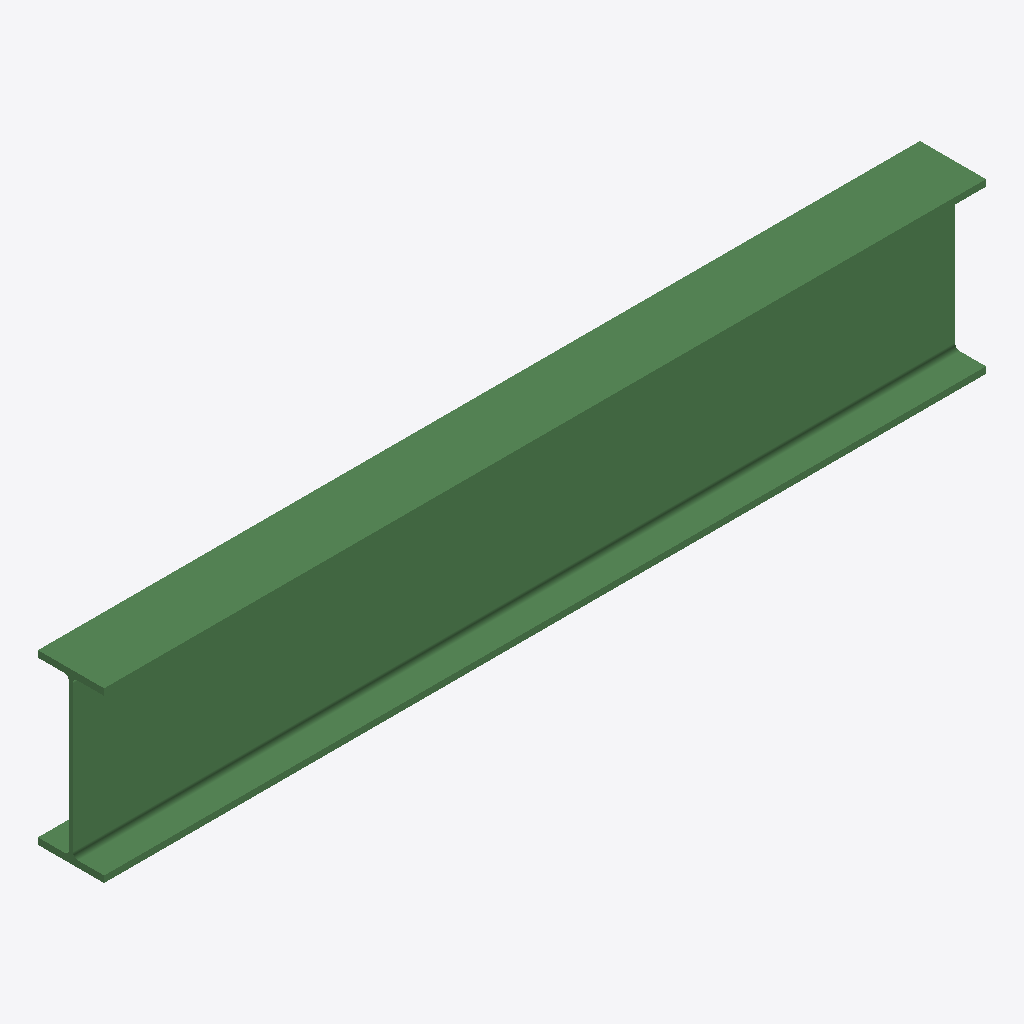
Isometric view of an IFC building model (IFC-SPF (STEP), schema IFC2X3, length unit metre), seen from the south-west, elements coloured by IFC class: 1 beam (green).
Extent 1362.3 m × 102.2 m × 260.4 m (x, y, z). Storeys (1): Default Building Storey at 0.00 m. Elements (1): 1 IfcBeam.

HEADER;
FILE_DESCRIPTION(('ViewDefinition [CoordinationView]'),'2;1');
FILE_NAME('/Users/macbook/Desktop/BIM/data/rst_advanced/IfcBeam375.ifc','2018-08-31T00:08:49-0400',('Unknown Author','info@ifctoolsproject.com'),('Unknown Organization'),'IFC Tools Project - IFC2x3 Java Toolbox','IFC2x3 Java Toolbox 2.0','Unknown Authorizer');
FILE_SCHEMA(('IFC2X3'));
ENDSEC;
DATA;
#53=IFCPROJECT('1sW1v$zAL9bA$56SGtVllr',#45,'Default Project','Description of Default Project',$,$,$,(#48),#52);
#55=IFCBUILDING('2PrrpA8u5AoPtkNwU3QKKX',#45,'Default Building','Description',$,#54,$,$,.ELEMENT.,$,$,$);
#56=IFCBUILDINGSTOREY('3jswtpr0rAMQDQF7yoXkf9',#45,'Default Building Storey','Description',$,#54,$,$,.ELEMENT.,$);
#1=IFCBEAM('09KD49MHTAmgrPjP7hgCPZ',#2,'UB-Universal Beam:254x102x28UB:187137',$,'UB-Universal Beam:254x102x28UB:71877',#3,#4,'187137');
ENDSEC;
